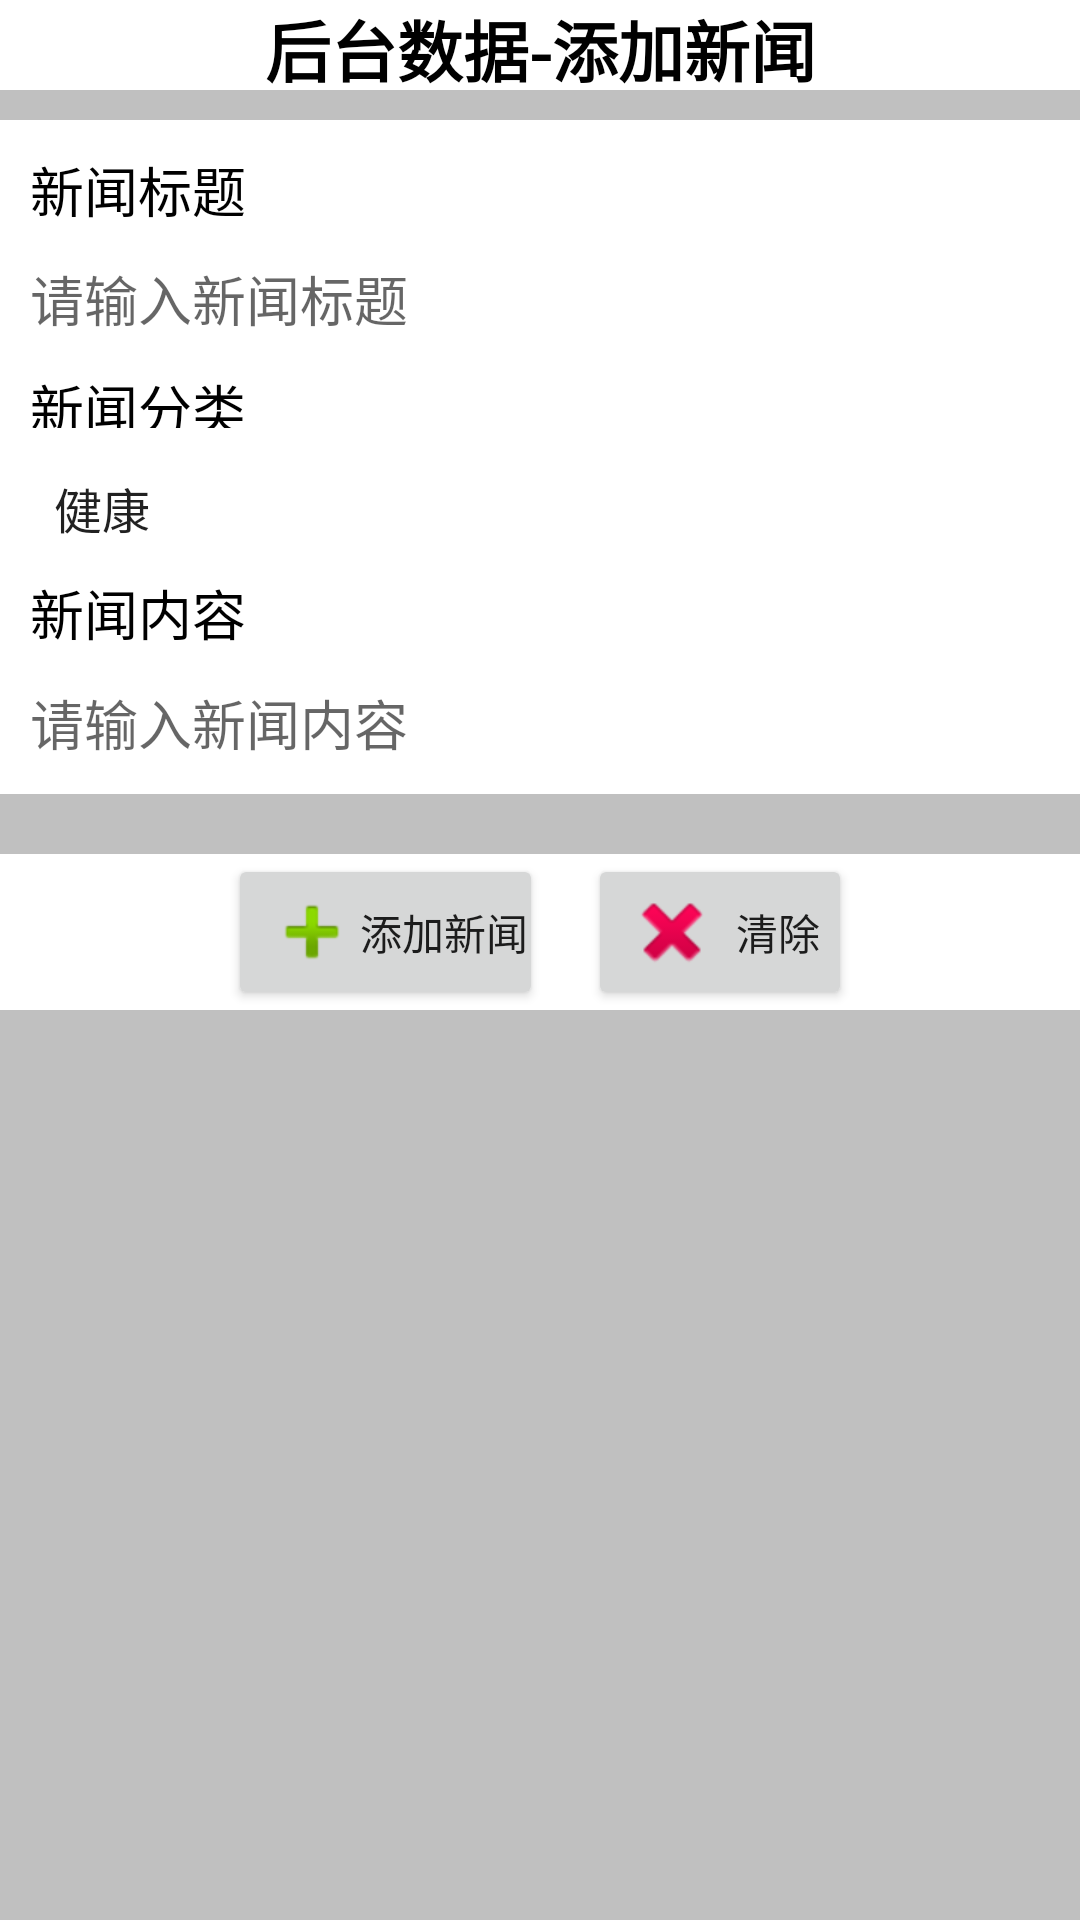

This screen was rendered from an Android layout file. Write that file and the resources it references.
<!-- AndroidManifest.xml: application theme AppTheme -->
<!-- res/layout/activity_add_news.xml -->
<?xml version="1.0" encoding="utf-8"?>
<LinearLayout xmlns:android="http://schemas.android.com/apk/res/android"
    xmlns:tools="http://schemas.android.com/tools"
    android:id="@+id/activity_add_news"
    android:layout_width="match_parent"
    android:layout_height="match_parent"
    android:background="#C0C0C0"
    android:orientation="vertical"
    tools:context="com.example.app.AddNewsActivity">
    <TextView
        android:text="后台数据-添加新闻"
        android:background="#FFF"
        android:layout_width="match_parent"
        android:layout_height="30dp"
        android:textSize="22sp"
        android:gravity="center"
        android:textColor="#000000"
        android:textStyle="bold"
        />

    <TextView
        android:text="新闻标题"
        android:background="#FFFFFF"
        android:layout_width="match_parent"
        android:layout_height="wrap_content"
        android:textColor="#000000"
        android:paddingTop="10dp"
        android:textSize="18sp"
        android:paddingStart="10dp"
        android:layout_marginTop="10dp" />

    <EditText
        android:layout_width="match_parent"
        android:layout_height="wrap_content"
        android:hint="请输入新闻标题"
        android:background="#FFF"
        android:paddingTop="10dp"
        android:paddingStart="10dp"
        android:inputType="textPersonName"
        android:id="@+id/et_newstitle"/>
    <TextView
        android:text="新闻分类"
        android:background="#FFF"
        android:layout_width="match_parent"
        android:layout_height="30dp"
        android:paddingTop="10dp"
        android:textSize="18sp"
        android:paddingStart="10dp"
        android:textColor="#000000" />
    <Spinner
        android:layout_width="match_parent"
        android:layout_height="wrap_content"
        android:entries="@array/typeArray"
        android:background="#FFFFFF"
        android:paddingStart="10dp"
        android:paddingTop="15dp"
        android:id="@+id/sp_type" />
    <TextView
        android:text="新闻内容"
        android:background="#FFF"
        android:layout_width="match_parent"
        android:layout_height="wrap_content"
        android:textColor="#000000"
        android:textSize="18sp"
        android:paddingStart="10dp"
        android:paddingTop="10dp"
       />
    <EditText
        android:layout_width="match_parent"
        android:layout_height="wrap_content"
        android:hint="请输入新闻内容"
        android:background="#FFF"
        android:paddingStart="10dp"
        android:inputType="textMultiLine"
        android:minLines="2"
        android:id="@+id/et_newscontent"/>
    <LinearLayout
        android:layout_width="match_parent"
        android:layout_height="wrap_content"
        android:orientation="horizontal"
        android:background="#FFF"
        android:layout_marginTop="20dp"
        android:gravity="center">

        <Button
            android:layout_width="wrap_content"
            android:layout_height="wrap_content"
            android:id="@+id/btn_addactivity"
            android:drawableLeft="@android:drawable/ic_input_add"
            android:text="添加新闻"
            android:onClick="addonenewOnClick"
            android:paddingEnd="5dp"
            />
        <Button
            android:text="清除"
            android:drawableLeft="@android:drawable/ic_delete"
            android:layout_width="wrap_content"
            android:layout_height="wrap_content"
            android:layout_marginStart="15dp"
            android:id="@+id/btn_clear"
            android:onClick="addclearOnClick"
            android:paddingEnd="5dp"
            />

    </LinearLayout>

</LinearLayout>
<!-- resources referenced by this layout -->
<resources>
  <string-array name="typeArray">
          <item>健康</item>
          <item>社会</item>
          <item>娱乐</item>
      </string-array>
  <style name="AppTheme" parent="Theme.AppCompat.Light.DarkActionBar">
          
          <item name="colorPrimary">@color/colorPrimary</item>
          <item name="colorPrimaryDark">@color/colorPrimaryDark</item>
          <item name="colorAccent">@color/colorAccent</item>
      </style>
  <color name="colorPrimary">#3F51B5</color>
  <color name="colorPrimaryDark">#303F9F</color>
  <color name="colorAccent">#FF4081</color>
</resources>
